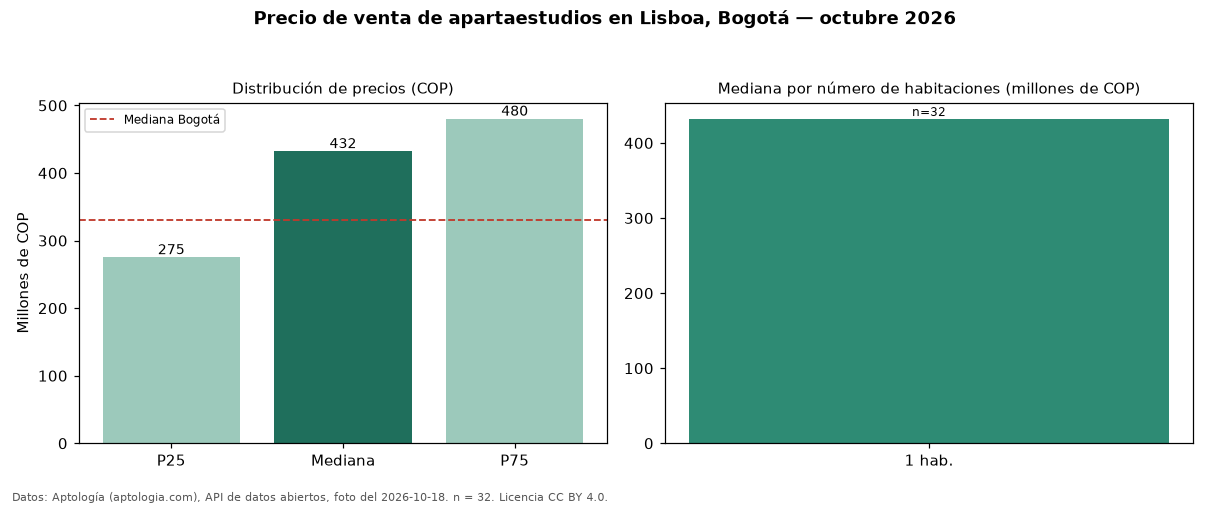

The file beside this chart, header and first rows:
seccion, metrica, valor_cop, n
precio, p25, 275000000, 32
precio, mediana, 432000000, 32
precio, p75, 480000000, 32
precio, minimo, 250000000, 32
precio, maximo, 560000000, 32
parqueadero, avisos_con_parqueadero, 17, 32
parqueadero, mediana_con_parqueadero, 480000000, 17
habitaciones, 1, 432000000, 32
ciudad, mediana_ciudad, 330000000, 
fuente, fecha_foto, 2026-10-18, 
fuente, atribucion, https://www.aptologia.com/apartaestudios…, 
